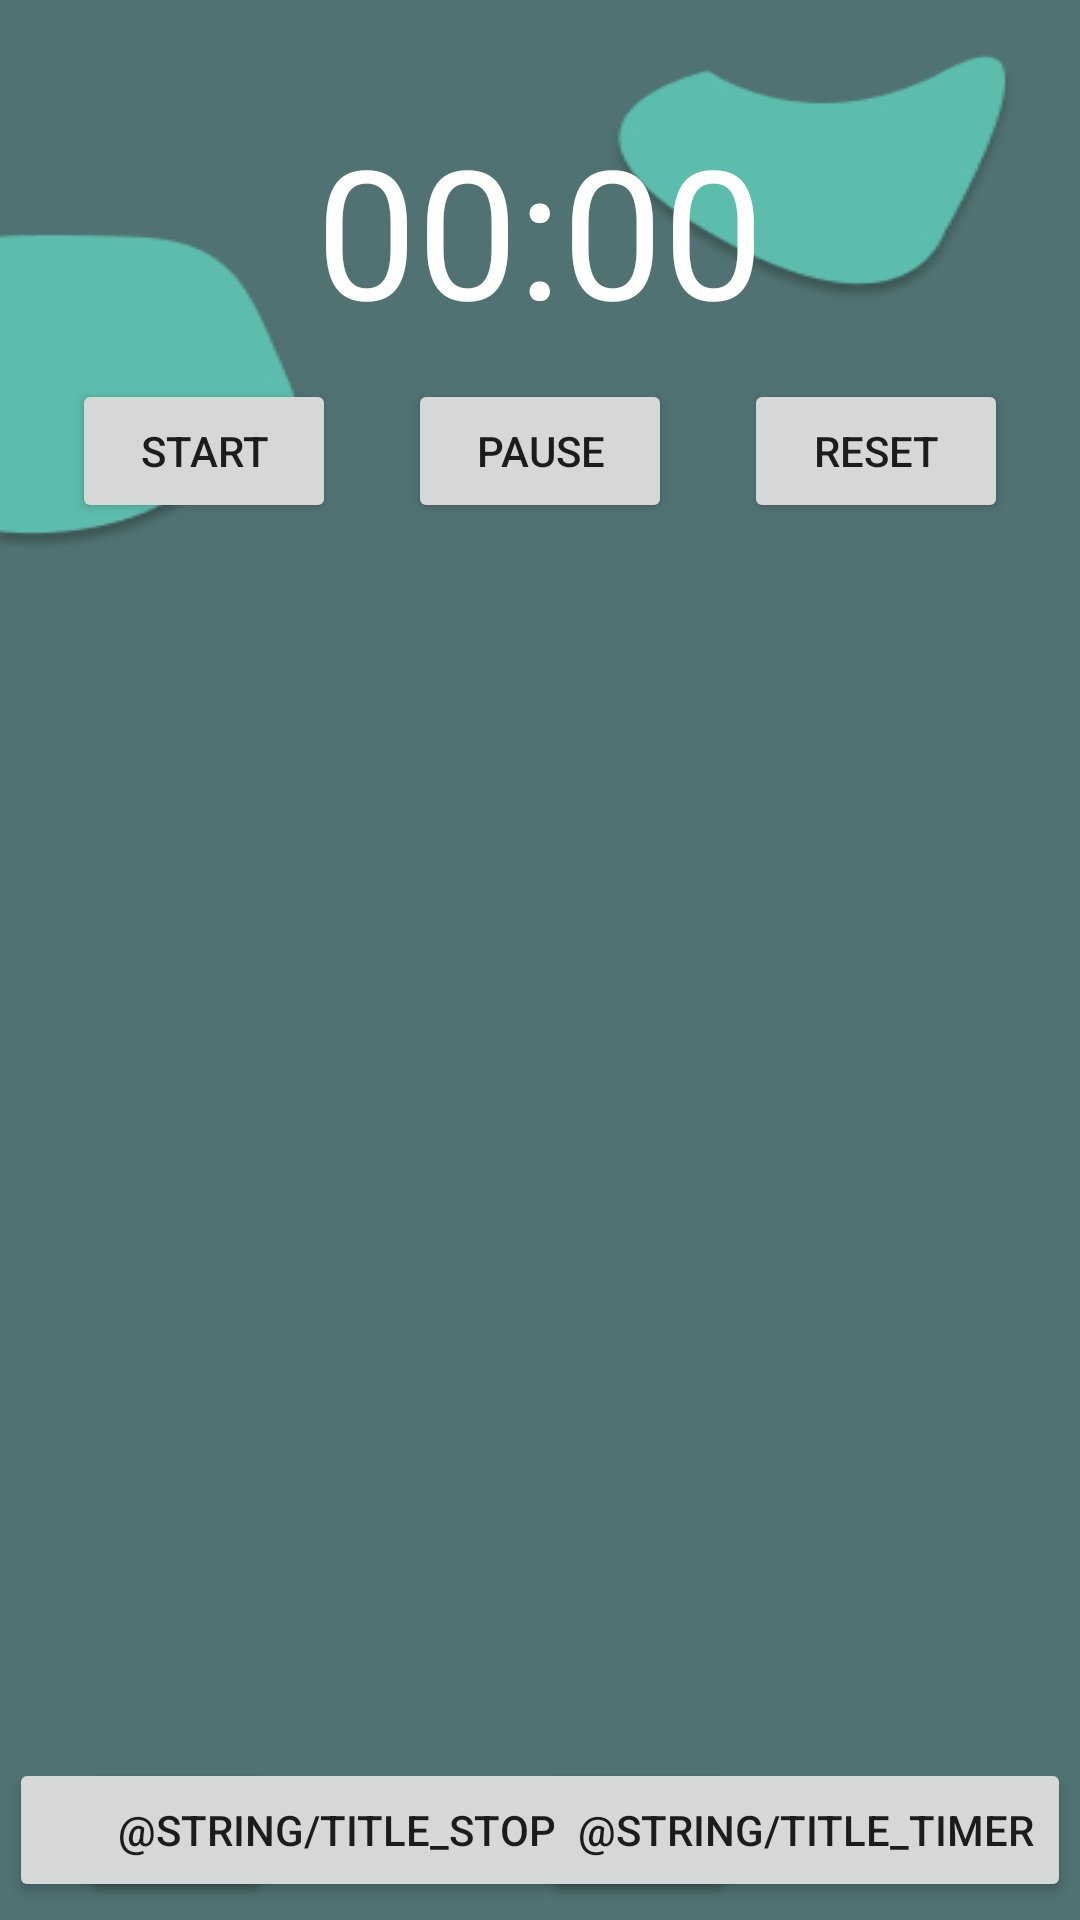

The Android layout XML behind this screen, and the referenced resources:
<!-- AndroidManifest.xml: application theme Theme.NeedSport -->
<!-- res/layout/activity_main_lari_stopwatch.xml -->
<?xml version="1.0" encoding="utf-8"?>
<androidx.constraintlayout.widget.ConstraintLayout xmlns:android="http://schemas.android.com/apk/res/android"
    xmlns:app="http://schemas.android.com/apk/res-auto"
    xmlns:tools="http://schemas.android.com/tools"
    android:layout_width="match_parent"
    android:layout_height="match_parent"
    tools:context=".MainLariStopwatchActivity"
    android:background="@drawable/bg">

    <androidx.constraintlayout.widget.ConstraintLayout
        android:id="@+id/constraintLayout"
        android:layout_width="match_parent"
        android:layout_height="682dp"
        app:layout_constraintBottom_toTopOf="@+id/constraint2"
        app:layout_constraintEnd_toEndOf="parent"
        app:layout_constraintStart_toStartOf="parent">

        <Chronometer
            android:id="@+id/stopwatch"
            android:layout_width="match_parent"
            android:layout_height="wrap_content"
            android:layout_marginTop="128dp"
            android:padding="10dp"
            android:textAlignment="center"
            android:textColor="@color/white"
            android:textSize="60sp"
            app:layout_constraintEnd_toEndOf="parent"
            app:layout_constraintStart_toStartOf="parent"
            app:layout_constraintTop_toTopOf="parent" />

        <Button
            android:id="@+id/btnstart"
            android:layout_width="wrap_content"
            android:layout_height="wrap_content"
            android:layout_marginStart="24dp"
            android:text="Start"
            app:layout_constraintStart_toStartOf="parent"
            app:layout_constraintTop_toBottomOf="@+id/stopwatch" />

        <Button
            android:id="@+id/btnreset"
            android:layout_width="wrap_content"
            android:layout_height="wrap_content"
            android:layout_marginEnd="24dp"
            android:text="Reset"
            app:layout_constraintEnd_toEndOf="parent"
            app:layout_constraintTop_toBottomOf="@+id/stopwatch" />

        <Button
            android:id="@+id/btnpause"
            android:layout_width="wrap_content"
            android:layout_height="wrap_content"
            android:text="pause"
            app:layout_constraintEnd_toStartOf="@+id/btnreset"
            app:layout_constraintHorizontal_bias="0.5"
            app:layout_constraintStart_toEndOf="@+id/btnstart"
            app:layout_constraintTop_toBottomOf="@+id/stopwatch" />

    </androidx.constraintlayout.widget.ConstraintLayout>

    <androidx.constraintlayout.widget.ConstraintLayout
        android:id="@+id/constraint2"
        android:layout_width="match_parent"
        android:layout_height="60dp"
        app:layout_constraintBottom_toBottomOf="parent"
        app:layout_constraintEnd_toEndOf="parent"
        app:layout_constraintStart_toStartOf="parent">


        <Button
            android:id="@+id/btnDeskripsi"
            android:layout_width="wrap_content"
            android:layout_height="wrap_content"
            android:layout_marginStart="3dp"
            android:text="Desc"
            app:icon="@drawable/ic_baseline_description_24"
            app:layout_constraintBottom_toBottomOf="parent"
            app:layout_constraintStart_toStartOf="parent"
            app:layout_constraintTop_toTopOf="parent" />

        <Button
            android:id="@+id/btnStopwatch"
            android:layout_width="wrap_content"
            android:layout_height="wrap_content"
            android:text="@string/title_Stopwatch"
            app:icon="@drawable/ic_baseline_stopwatch_24"
            app:layout_constraintBottom_toBottomOf="parent"
            app:layout_constraintEnd_toStartOf="@+id/btnTimer"
            app:layout_constraintHorizontal_bias="0.5"
            app:layout_constraintStart_toEndOf="@+id/btnDeskripsi"
            app:layout_constraintTop_toTopOf="parent" />

        <Button
            android:id="@+id/btnTimer"
            android:layout_width="wrap_content"
            android:layout_height="wrap_content"
            android:layout_marginEnd="3dp"
            android:text="@string/title_Timer"
            app:icon="@drawable/ic_baseline_timer_24"
            app:layout_constraintBottom_toBottomOf="parent"
            app:layout_constraintEnd_toEndOf="parent"
            app:layout_constraintTop_toTopOf="parent" />
    </androidx.constraintlayout.widget.ConstraintLayout>


</androidx.constraintlayout.widget.ConstraintLayout>
<!-- resources referenced by this layout -->
<resources>
  <color name="white">#FFFFFFFF</color>
  <!-- drawable bg: jpg bitmap (drawable, 17601 bytes) -->
  <style name="Theme.NeedSport" parent="Theme.MaterialComponents.DayNight.DarkActionBar">
          
          <item name="colorPrimary">@color/purple_500</item>
          <item name="colorPrimaryVariant">@color/purple_700</item>
          <item name="colorOnPrimary">@color/white</item>
          
          <item name="colorSecondary">@color/teal_200</item>
          <item name="colorSecondaryVariant">@color/teal_700</item>
          <item name="colorOnSecondary">@color/black</item>
          
          <item name="android:statusBarColor" tools:targetApi="l">?attr/colorPrimaryVariant</item>
          
      </style>
  <color name="purple_500">#5CBDAD</color>
  <color name="purple_700">#FF3700B3</color>
  <color name="teal_200">#FF03DAC5</color>
  <color name="teal_700">#FF018786</color>
  <color name="black">#FF000000</color>
</resources>
